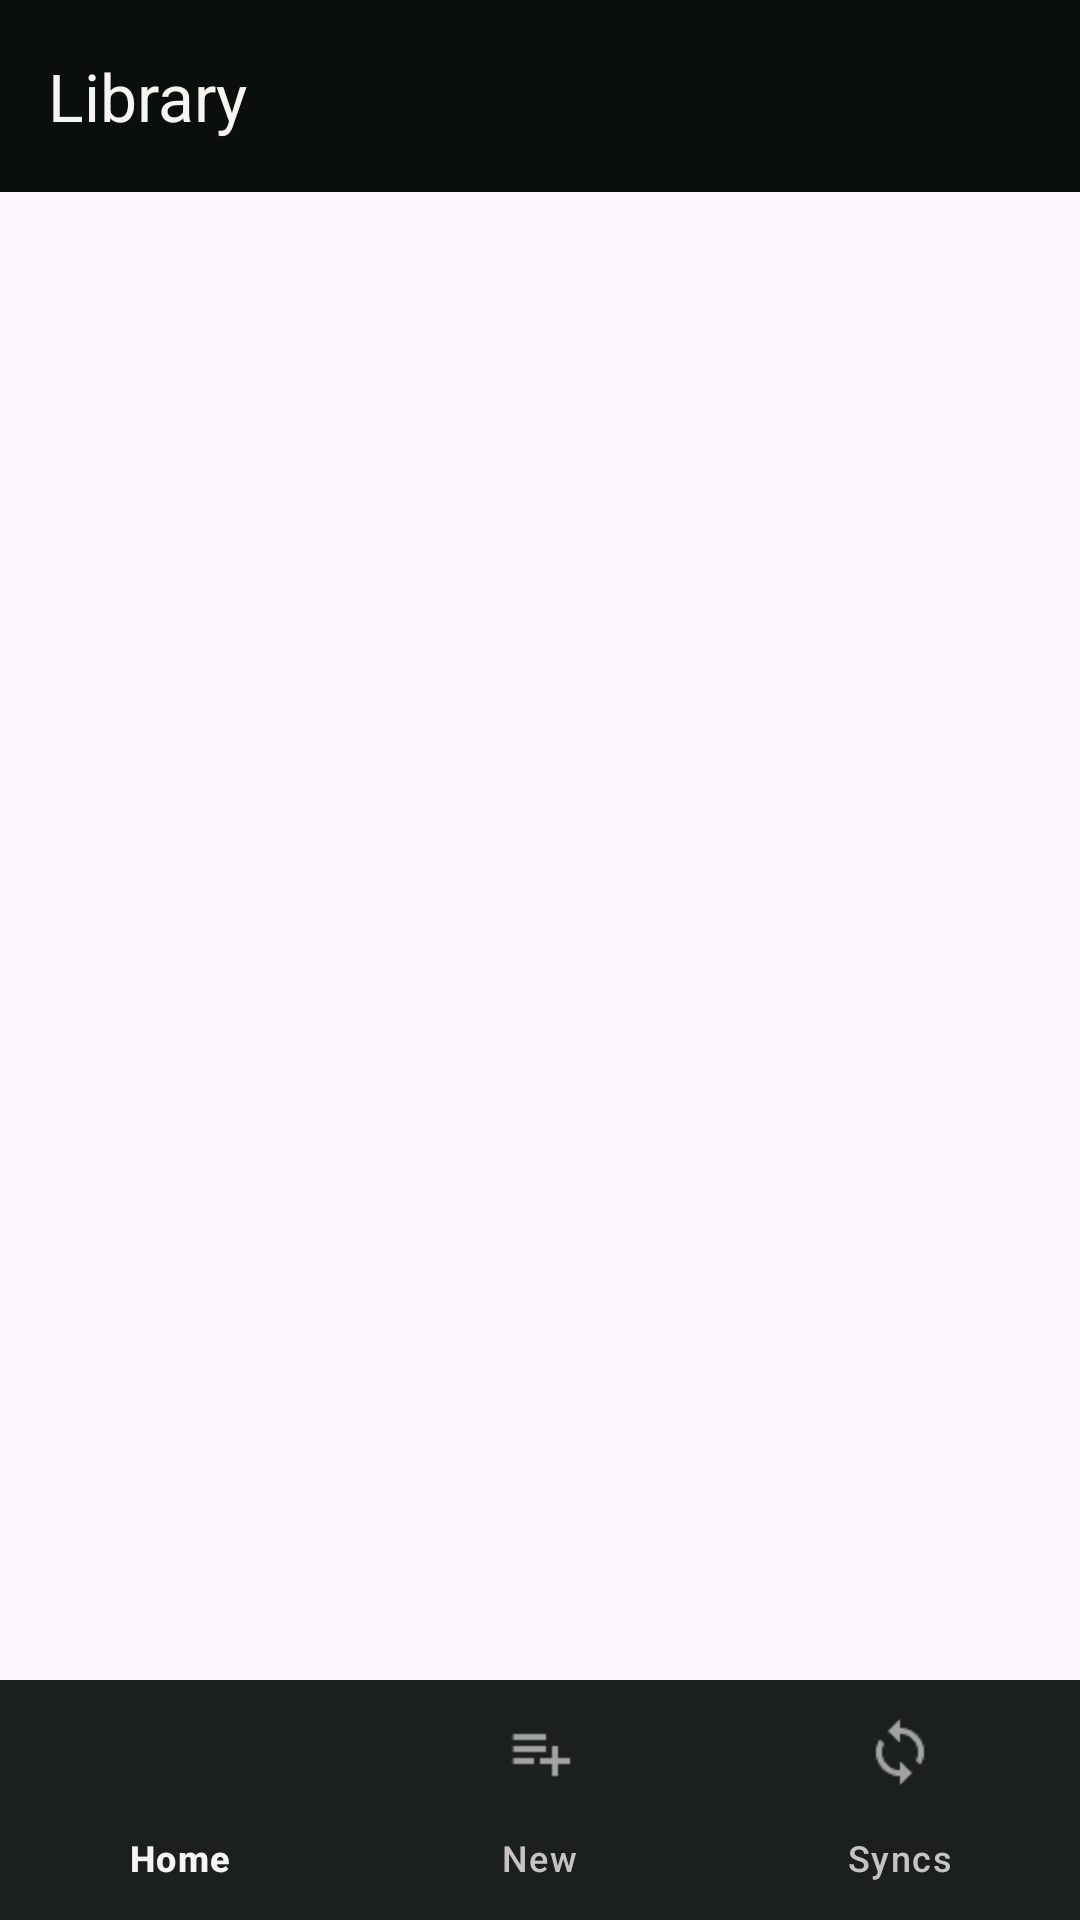

Produce the Android XML layout that renders to this screen, including the resource entries it uses.
<!-- AndroidManifest.xml: application theme Theme.Grizzly -->
<!-- res/layout/fragment_library.xml -->
<?xml version="1.0" encoding="utf-8"?>
<androidx.coordinatorlayout.widget.CoordinatorLayout xmlns:android="http://schemas.android.com/apk/res/android"
    xmlns:app="http://schemas.android.com/apk/res-auto"
    xmlns:tools="http://schemas.android.com/tools"
    android:id="@+id/main_fragment"
    android:layout_width="match_parent"
    android:layout_height="match_parent"
    tools:context=".MainActivity">

    <include layout="@layout/component_user_library_toolbar"/>

    <RelativeLayout

        android:layout_width="match_parent"
        app:layout_behavior="@string/appbar_scrolling_view_behavior"
        android:layout_height="match_parent">
        <RelativeLayout
            android:layout_width="match_parent"
            android:layout_height="match_parent"
            android:layout_above="@id/bottom_nav_view">

            <androidx.recyclerview.widget.RecyclerView
                android:id="@+id/playlists_recycler_view"
                android:layout_width="match_parent"
                android:layout_height="match_parent"
                android:layout_marginHorizontal="16dp" />

        </RelativeLayout>


        <include layout="@layout/component_bottom_nav_view"
            android:id="@+id/bottom_nav_view"/>





    </RelativeLayout>


</androidx.coordinatorlayout.widget.CoordinatorLayout>
<!-- res/layout/component_user_library_toolbar.xml (included above) -->
<?xml version="1.0" encoding="utf-8"?>
<com.google.android.material.appbar.AppBarLayout xmlns:android="http://schemas.android.com/apk/res/android"
    xmlns:app="http://schemas.android.com/apk/res-auto"
    android:id="@+id/toolbar_main"
    android:layout_width="match_parent"
    android:layout_height="wrap_content"
    android:fitsSystemWindows="true"
    app:liftOnScrollColor="@null"
    app:liftOnScroll="true">

    <com.google.android.material.appbar.MaterialToolbar
        android:layout_width="match_parent"
        android:layout_height="wrap_content"
        android:minHeight="?attr/actionBarSize"
        app:title="Library"/>
</com.google.android.material.appbar.AppBarLayout>
<!-- res/layout/component_bottom_nav_view.xml (included above) -->
<?xml version="1.0" encoding="utf-8"?>
<com.google.android.material.bottomnavigation.BottomNavigationView xmlns:android="http://schemas.android.com/apk/res/android"
    android:layout_width="match_parent"
    android:layout_height="wrap_content"
    android:id="@+id/bottom_nav_view"
    android:layout_alignParentBottom="true"
    xmlns:app="http://schemas.android.com/apk/res-auto"
    app:menu="@menu/bottom_navigation_menu" />
<!-- resources referenced by this layout -->
<resources>
  <style name="Theme.Grizzly" parent="Base.Theme.Grizzly" />
  <color name="viridian_18">#0a0f0e</color>
  <color name="shell_10">#f7f5f1</color>
  <color name="honeydew_10">#e4e3bc</color>
  <color name="shell_12">#c6c4c1</color>
  <color name="honeydew_19">#171713</color>
  <color name="viridian_5">#9aa4a2</color>
  <style name="Widget.App.BottomNavigationView" parent="Widget.Material3.BottomNavigationView">
          <item name="materialThemeOverlay">@style/ThemeOverlay.App.BottomNavigationView</item>
      </style>
  <style name="Widget.App.Toolbar" parent="Widget.Material3.Toolbar">
          <item name="materialThemeOverlay">@style/ThemeOverlay.App.Toolbar</item>
      </style>
  <style name="Widget.App.ExtendedFloatingActionButton" parent="Widget.Material3.ExtendedFloatingActionButton.Icon.Primary">
          <item name="materialThemeOverlay">@style/ThemeOverlay.App.FloatingActionButton</item>
      </style>
  <style name="Widget.App.FloatingActionButton" parent="Widget.Material3.FloatingActionButton.Primary">
          <item name="materialThemeOverlay">@style/ThemeOverlay.App.FloatingActionButton</item>
      </style>
  <style name="Widget.App.CardView" parent="Widget.Material3.CardView.Elevated">
          <item name="materialThemeOverlay">@style/ThemeOverlay.App.Card</item>
          <item name="shapeAppearance">@style/ShapeAppearance.App.Corner.Medium</item>
      </style>
  <style name="loadingIndicator" parent="Widget.Material3.LoadingIndicator">
          <item name="indicatorColor">@color/sky_10</item>
          <item name="colorPrimary">@color/sky_10</item>
      </style>
  <style name="ThemeOverlay.App.Toolbar" parent="">
          <item name="colorSurface">@color/viridian_18</item>
          <item name="colorOnSurface">@color/shell_10</item>
          <item name="titleTextColor">@color/shell_10</item>
      </style>
  <style name="ThemeOverlay.App.FloatingActionButton" parent="">
          <item name="colorContainer">@color/honeydew_10</item>
          <item name="colorOnContainer">@color/honeydew_19</item>
      </style>
  <style name="ThemeOverlay.App.Card" parent="">
          <item name="colorSecondary">@color/viridian_10</item>
          <item name="colorSurfaceContainer">@color/viridian_10</item>
          <item name="colorOnSurfaceVariant">@color/viridian_10</item>
      </style>
  <style name="ShapeAppearance.App.Corner.Medium" parent="ShapeAppearance.Material3.Corner.Medium">
          <item name="cornerFamily">cut</item>
          <item name="cornerSize">8dp</item>
      </style>
  <color name="viridian_10">#344945</color>
  <color name="viridian_9">#485b58</color>
  <color name="viridian_8">#5d6d6a</color>
  <style name="MaterialAlertDialog.App" parent="MaterialAlertDialog.Material3">
          <item name="shapeAppearance">@style/ShapeAppearance.App.MediumComponent</item>
          <item name="shapeAppearanceOverlay">@null</item>
      </style>
  <style name="MaterialAlertDialog.App.Title.Text" parent="MaterialAlertDialog.Material3.Title.Text">
          <item name="android:textColor">@color/shell_10</item>
      </style>
  <style name="Widget.App.Button" parent="Widget.Material3.Button.TextButton.Dialog">
          <item name="android:textColor">@color/shell_10</item>
      </style>
  <style name="ShapeAppearance.App.Corner.ExtraSmall" parent="ShapeAppearance.Material3.Corner.ExtraSmall">
          <item name="cornerFamily">rounded</item>
          <item name="cornerSize">4dp</item>
      </style>
  <color name="sky_10">#d5e3e8</color>
  <style name="ShapeAppearance.App.MediumComponent" parent="ShapeAppearance.Material3.MediumComponent">
          <item name="cornerFamily">rounded</item>
          <item name="cornerSize">8dp</item>
      </style>
  <color name="shell_19">#191918</color>
  <style name="TextAppearance.App.TitleMedium" parent="TextAppearance.Material3.TitleMedium">
  
  
      </style>
  <style name="TextAppearance.App.BodySmall" parent="TextAppearance.Material3.BodySmall">
  
  
      </style>
</resources>
